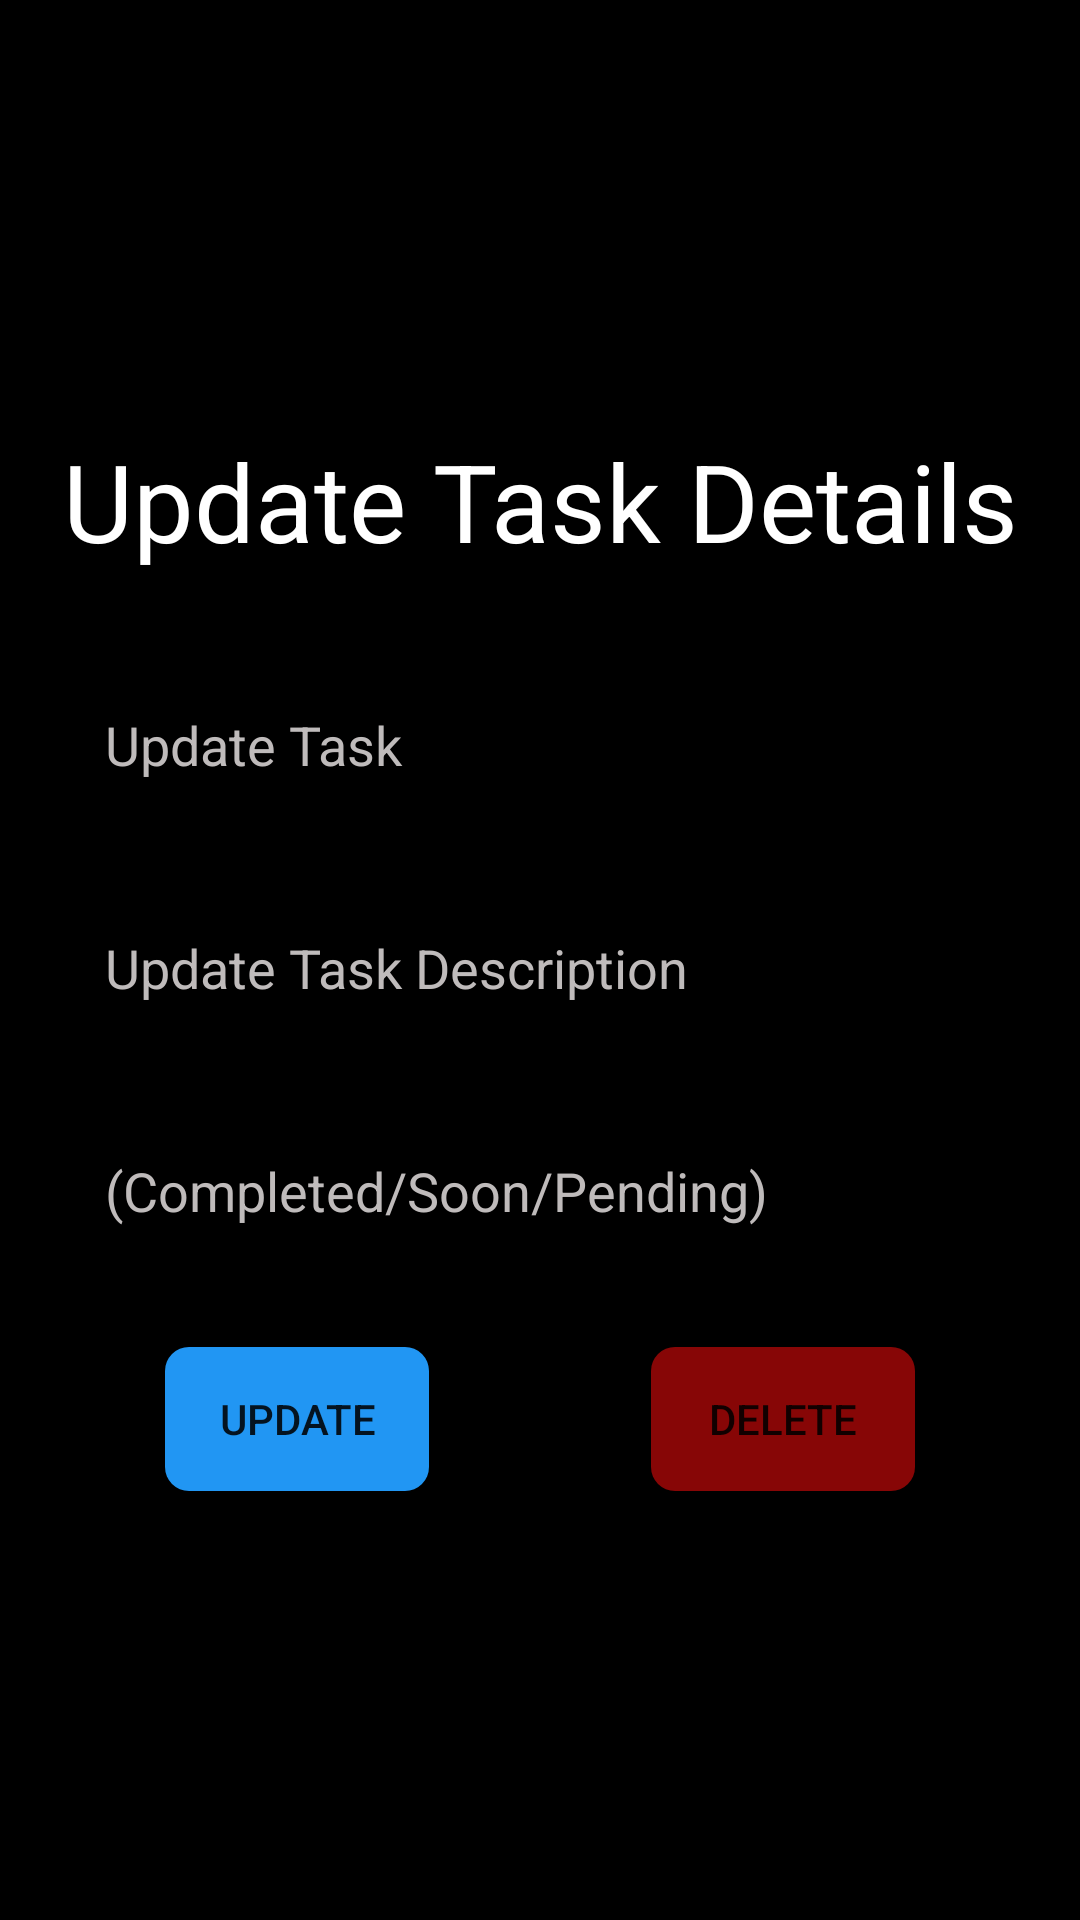

The Android layout XML behind this screen, and the referenced resources:
<!-- AndroidManifest.xml: application theme Theme.MyTaskManagerApp -->
<!-- res/layout/activity_update_card.xml -->
<?xml version="1.0" encoding="utf-8"?>
<LinearLayout xmlns:android="http://schemas.android.com/apk/res/android"
    xmlns:app="http://schemas.android.com/apk/res-auto"
    xmlns:tools="http://schemas.android.com/tools"
    android:background="@color/black"
    android:layout_width="match_parent"
    android:layout_height="match_parent"
    android:orientation="vertical"
    android:gravity="center"
    android:padding="20dp"
    tools:context=".CardWork.UpdateCard">

    <TextView
        android:layout_width="match_parent"
        android:layout_height="wrap_content"
        android:text="Update Task Details"
        android:textColor="@color/white"
        android:textSize="36sp"
        android:gravity="center"
        android:fontFamily="sans-serif"/>

    <EditText
        android:id="@+id/create_title"
        android:layout_width="match_parent"
        android:layout_height="wrap_content"
        android:hint="Update Task"
        android:layout_marginTop="30dp"
        android:padding="15dp"
        android:background="@drawable/custom_edittetext"
        android:textColorHint="#BFBBBB"
        android:textColor="@color/white"
        />
    <EditText
        android:id="@+id/create_description"
        android:layout_width="match_parent"
        android:layout_height="wrap_content"
        android:layout_marginTop="20dp"
        android:hint="Update Task Description"
        android:padding="15dp"
        android:background="@drawable/custom_edittetext"
        android:textColorHint="#BFBBBB"
        android:textColor="@color/white"
        />


    <LinearLayout
        android:layout_width="match_parent"
        android:layout_height="wrap_content"
        android:layout_marginTop="20dp">

        <EditText
            android:id="@+id/create_priority"
            android:layout_width="0dp"
            android:layout_height="wrap_content"
            android:layout_weight="1"
            android:hint="(Completed/Soon/Pending)"
            android:padding="15dp"
            android:background="@drawable/custom_edittetext"
            android:textColorHint="#BFBBBB"
            android:textColor="@color/white" />

        <ImageButton

            android:id="@+id/calendar_Button"
            android:layout_width="44dp"
            android:layout_height="44dp"
            android:scaleType="fitXY"
            android:layout_margin="4dp"
            android:src="@drawable/calendaricon"
            android:background="@drawable/custom_black_bg"
            >

        </ImageButton>

    </LinearLayout>


    <LinearLayout
        android:layout_width="250dp"
        android:layout_height="wrap_content"
        android:orientation="horizontal"
        android:layout_marginTop="25dp">
        <Button
            android:id="@+id/updatebutton"
            android:layout_width="wrap_content"
            android:layout_height="wrap_content"
            android:background="@drawable/custom_update_button"
            android:text="Update"/>

        <View
            android:layout_width="0dp"
            android:layout_height="0dp"
            android:layout_weight="1"/>

        <Button
            android:id="@+id/deletebutton"
            android:layout_width="wrap_content"
            android:layout_height="wrap_content"
            android:background="@drawable/custom_delete_button"
            android:text="Delete"/>
    </LinearLayout>

</LinearLayout>
<!-- resources referenced by this layout -->
<resources>
  <!-- drawable custom_black_bg (drawable) -->
  <?xml version="1.0" encoding="utf-8"?>
  <shape xmlns:android="http://schemas.android.com/apk/res/android">
      <solid android:color="#000000" /> 
      <corners android:radius="4dp" /> 
  </shape>
  <!-- drawable custom_delete_button (drawable) -->
  <shape xmlns:android="http://schemas.android.com/apk/res/android"
      android:shape="rectangle">
  
      
      <solid android:color="#870606" /> 
  
      
      <corners android:radius="8dp" />
  
  </shape>
  <!-- drawable custom_update_button (drawable) -->
  <shape xmlns:android="http://schemas.android.com/apk/res/android"
      android:shape="rectangle">
  
      
      <solid android:color="#2196F3" /> 
  
      
      <corners android:radius="8dp" />
  
  </shape>
  <style name="Theme.MyTaskManagerApp" parent="Base.Theme.MyTaskManagerApp">
          
          <item name="colorPrimary">@color/purple_500</item>
          <item name="colorPrimaryVariant">@color/purple_700</item>
          <item name="colorOnPrimary">@color/white</item>
          
          <item name="colorSecondary">@color/teal_200</item>
          <item name="colorSecondaryVariant">@color/teal_700</item>
          <item name="colorOnSecondary">@color/black</item>
          
          <item name="android:statusBarColor" tools:targetApi="l">@color/black</item>
      </style>
  <style name="Base.Theme.MyTaskManagerApp" parent="Theme.MaterialComponents.DayNight.NoActionBar">
          <item name="colorPrimary">@color/purple_500</item>
          <item name="colorPrimaryVariant">@color/purple_700</item>
          <item name="colorOnPrimary">@color/white</item>
          
          <item name="colorSecondary">@color/teal_200</item>
          <item name="colorSecondaryVariant">@color/teal_700</item>
          <item name="colorOnSecondary">@color/black</item>
          
          <item name="android:statusBarColor" tools:targetApi="l">?attr/colorPrimaryVariant</item>
      </style>
  <!-- not gathered from this repository: default colours our renderer supplied (Android Studio template values) -->
  <color name="purple_500">#FF6200EE</color>
  <color name="purple_700">#FF3700B3</color>
  <color name="teal_200">#FF03DAC5</color>
  <color name="teal_700">#FF018786</color>
  <color name="black">#FF000000</color>
  <color name="white">#FFFFFFFF</color>
</resources>
